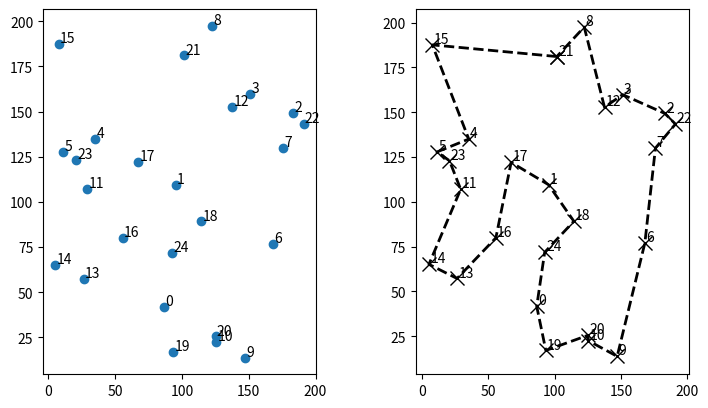
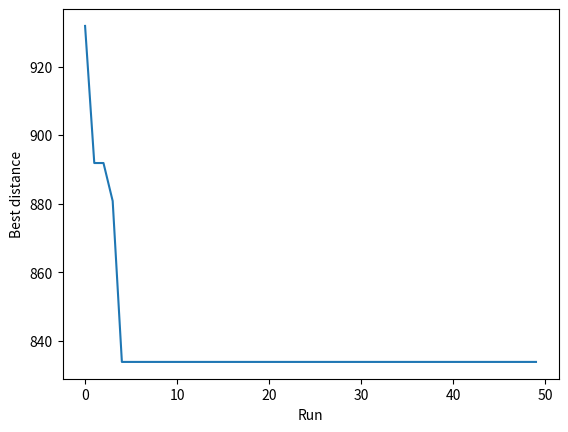

Python code for these plots, in order:
import numpy as np
import matplotlib.pyplot as plt
from matplotlib.path import Path
import matplotlib.patches as patches
import math


def main_code():
    """Main program code called"""
    
    # Load points to visit with co-ordinates
    points_to_visit, xCo, yCo, number_of_points_to_visit = load_points()

    # Create a lookup dictionary for distances between any two points_to_visit
    distances_lookup = create_dictionary_of_distance(
        number_of_points_to_visit, xCo, yCo)

    # Run route finding algorithm multiple times
    number_of_runs = 50
    (final_best_distance_so_far, final_best_route_so_far, 
     progress_in_best_distance) = (find_shortest_route(
             number_of_runs, points_to_visit, distances_lookup))

    # Print results     
    print_results(final_best_route_so_far, xCo, yCo, points_to_visit, 
                   final_best_distance_so_far, progress_in_best_distance)


def calculate_total_route_distance(route, distances_lookup):
    """Calculates route distances. Accesses 'distances_lookup' dictionary which
    gives distance between any two points. Total distance includes return to 
    starting point at end of route"""

    total = 0
    for i in range(len(route) - 1):
        total += distances_lookup[route[i], route[i + 1]]
    total += distances_lookup[route[-1], route[0]]
    return total


def create_dictionary_of_distance(number_of_points_to_visit, xCo, yCo):
    """Creates a dictions of distances_lookup between all combinations of 
    points_to_visit"""
    
    distances_lookup = {}

    for i in range(number_of_points_to_visit):
        for j in range(i, number_of_points_to_visit):
            x1 = xCo[i]
            y1 = yCo[i]
            x2 = xCo[j]
            y2 = yCo[j]
            distance = math.sqrt((x1 - x2) ** 2 + (y1 - y2) ** 2)
            distances_lookup[i, j] = distance
            distances_lookup[j, i] = distance

    return distances_lookup


def load_points():
    """Usually this function will load point ids and co-ordinates from, for
    example, a CSV file. Here we define a function that will generate random
    points, as an example"""
    
    number_of_points = 25
    points_to_visit = list(range(0, number_of_points))
    x = np.random.uniform(0, 200, number_of_points)
    y = np.random.uniform(0, 200, number_of_points)
    number_of_points_to_visit = len(points_to_visit)
    
    return points_to_visit, x, y, number_of_points_to_visit


def find_shortest_route(runs, points_to_visit, distances_lookup):
    """Main algorithm code"""
    
    final_best_route_so_far = []
    final_best_distance_so_far = 1e99
    progress_in_best_distance = []

    for run in range(runs):
        exchange_point_1 = 0  
        exchange_point_2 = 0  
        improvement_found = True
        best_route_so_far = points_to_visit.copy()  
        np.random.shuffle(best_route_so_far)
        best_distance_so_far = calculate_total_route_distance(
                best_route_so_far, distances_lookup)

        while improvement_found:  # continue until no further improvement
            improvement_found = False

            # Loop through all paiwwise route section reversals
            for i in range(0, len(best_route_so_far)-1):
                for j in range(i, len(best_route_so_far)):
                    test_route = best_route_so_far.copy()
                    test_route = reverse_section(test_route, i, j)
                    test_route_distance = (calculate_total_route_distance
                                (test_route, distances_lookup))
                    if test_route_distance < best_distance_so_far:
                        exchange_point_1 = i
                        exchange_point_2 = j
                        improvement_found = True
                        best_distance_so_far = test_route_distance

            if improvement_found:
                best_route_so_far = reverse_section(
                        best_route_so_far, exchange_point_1, exchange_point_2)
   
        if best_distance_so_far < final_best_distance_so_far:
            final_best_distance_so_far = best_distance_so_far
            final_best_route_so_far = best_route_so_far.copy()

        progress_in_best_distance.append(final_best_distance_so_far)

    return (final_best_distance_so_far, final_best_route_so_far, 
            progress_in_best_distance)


def plot_improvement(progress_in_best_distance):
    """Plot improvement over runs"""
    
    plt.plot(progress_in_best_distance)
    plt.xlabel('Run')
    plt.ylabel('Best distance')
    plt.show()


def plot_route(route, xCo, yCo, label):
    """Plot points and best route found between points"""
    
    # Create figure
    fig = plt.figure(figsize=(8, 5))

   # Plot points to vist
    ax1 = fig.add_subplot(121)
    ax1.scatter(xCo, yCo)
    texts = []
    for i, txt in enumerate(label):
        texts.append(ax1.text(xCo[i] + 1, yCo[i] + 1, txt))

    # Plot best route found between points
    verts = [None] * int(len(route) + 1)
    codes = [None] * int(len(route) + 1)
    for i in range(0, len(route)):
        verts[i] = xCo[route[i]], yCo[route[i]]
        if i == 0:
            codes[i] = Path.MOVETO
        else:
            codes[i] = Path.LINETO
    verts[len(route)] = xCo[route[0]], yCo[route[0]]
    codes[len(route)] = Path.CLOSEPOLY

    path = Path(verts, codes)

    ax2 = fig.add_subplot(122)
    patch = patches.PathPatch(path, facecolor='none', lw=0)
    ax2.add_patch(patch)
    ax2.set_xlim(min(xCo) - 10, max(xCo) + 10)
    ax2.set_ylim(min(yCo) - 10, max(yCo) + 10)

    # give the points a label
    xs, ys = zip(*verts)
    ax2.plot(xs, ys, 'x--', lw=2, color='black', ms=10)

    texts = []
    for i, txt in enumerate(label):
        texts.append(ax2.text(xCo[i] + 1, yCo[i] + 1, txt))

    # Display plot    
    plt.tight_layout(pad=4)
    plt.show()
    return


def print_results(final_best_route_so_far, xCo, yCo, points_to_visit, 
                   final_best_distance_so_far, progress_in_best_distance):
    
    """Prints results to screeen"""
    
    print('Best route found:')
    plot_route(final_best_route_so_far, xCo, yCo, points_to_visit)
    print('\nDistance = %.0f' % final_best_distance_so_far)
    print('\nImprovement in distance over run:')
    plot_improvement(progress_in_best_distance)


def reverse_section(orig_list, point_a, point_b):
    """Reverses section of route between points a and b (inclusive)"""

    low_switch_point = min(point_a, point_b)
    high_switch_point = max(point_a, point_b)
    high_switch_point += 1  # Include high switch point in reversed section
    section_1 = orig_list[0:low_switch_point]
    section_2 = list(reversed(orig_list[low_switch_point:high_switch_point]))
    section_3 = orig_list[high_switch_point:]
    new_list = section_1 + section_2 + section_3
    return (new_list)


# RUN MAIN CODE
# -------------
main_code()
